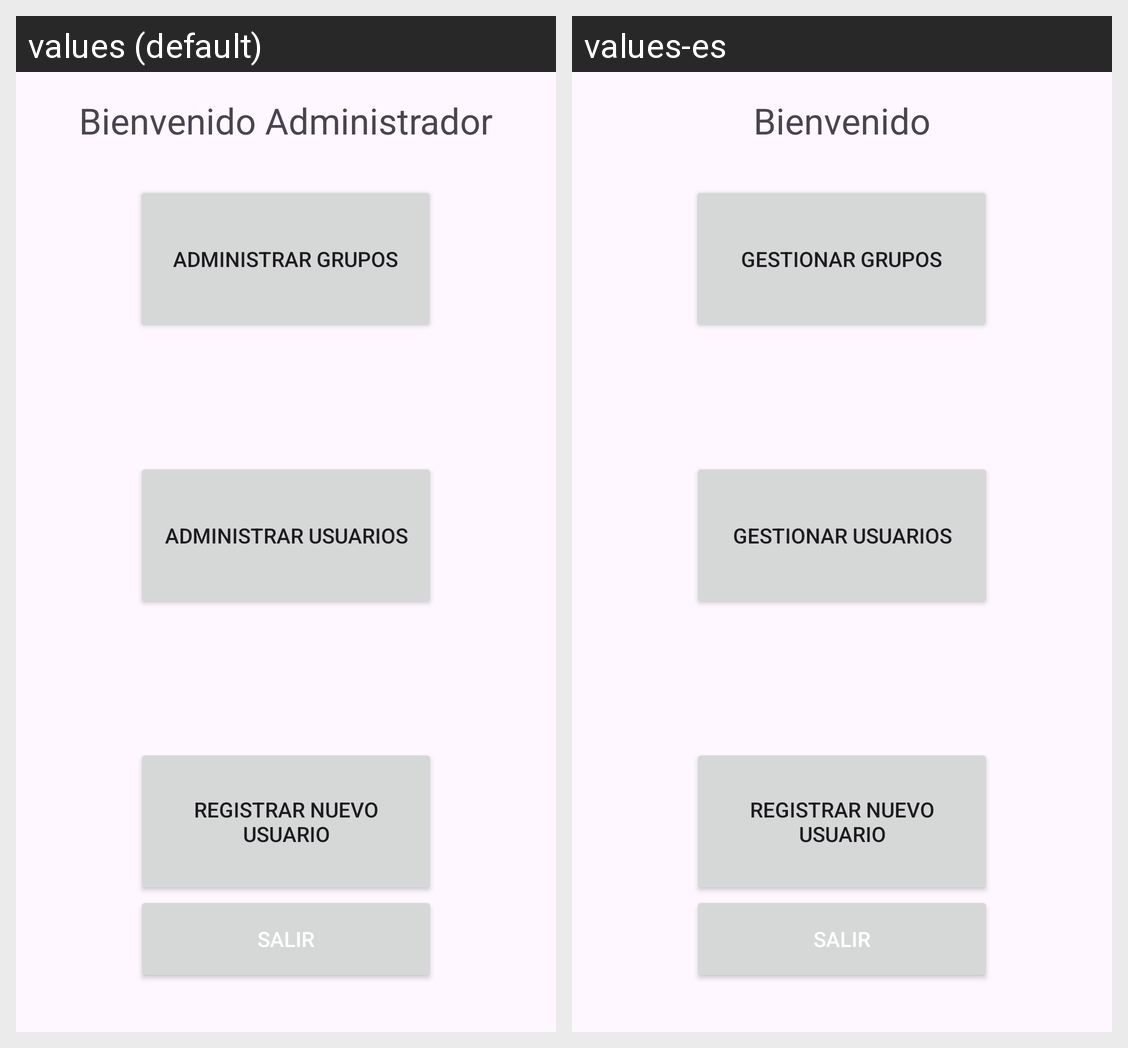

Translations of the strings shown on this Android screen, per locale in the grid:
Android screen res/layout/activity_main_menu_admin.xml rendered under 2 locales, left to right: values (default), values-es. Device: Nexus 5 (rendered at 1080×1920; each locale shown at half size, 540×960, under a caption strip naming it); theme Theme.DocuFast.
Strings drawn on this screen, with the default value and each locale's value (text and hints the layout hard-codes, and strings that could not be matched under every locale, appear in the picture but are not listed):

welcome
  values: Bienvenido Administrador
  values-es: Bienvenido

manage_groups
  values: Administrar Grupos
  values-es: Gestionar Grupos

manage_users
  values: Administrar Usuarios
  values-es: Gestionar Usuarios

register_new_user
  values: Registrar Nuevo Usuario
  values-es: Registrar Nuevo Usuario

logout
  values: Salir
  values-es: Salir  [not translated; the default value is used]
